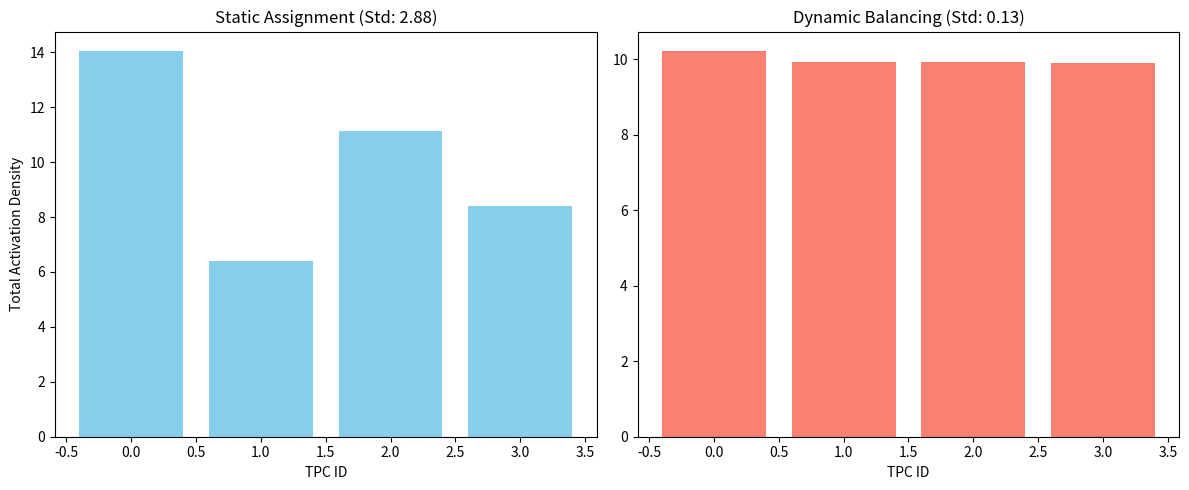

The script that saved this image: (Note: this script raises an exception after producing the figure.)
import numpy as np
import matplotlib.pyplot as plt

def simulate_load_balancing():
    # Simulate activation density for a 16-expert MoE
    experts = np.arange(16)
    activation_density = np.random.gamma(shape=2, scale=1, size=16)
    
    # Baseline: Static Assignment (Uniform distribution across 4 TPCs)
    static_load = np.array_split(activation_density, 4)
    static_sums = [np.sum(s) for s in static_load]
    
    # Proposed: Dynamic Load Balancing (Greedy bin packing)
    sorted_indices = np.argsort(activation_density)[::-1]
    dynamic_tpc_loads = [0.0] * 4
    dynamic_assignments = [[] for _ in range(4)]
    
    for idx in sorted_indices:
        min_tpc = np.argmin(dynamic_tpc_loads)
        dynamic_tpc_loads[min_tpc] += activation_density[idx]
        dynamic_assignments[min_tpc].append(idx)
        
    # Stats
    static_std = np.std(static_sums)
    dynamic_std = np.std(dynamic_tpc_loads)
    improvement = (static_std - dynamic_std) / static_std * 100
    
    # Plotting
    fig, (ax1, ax2) = plt.subplots(1, 2, figsize=(12, 5))
    
    ax1.bar(range(4), static_sums, color='skyblue', label='Static')
    ax1.set_title(f'Static Assignment (Std: {static_std:.2f})')
    ax1.set_ylabel('Total Activation Density')
    ax1.set_xlabel('TPC ID')
    
    ax2.bar(range(4), dynamic_tpc_loads, color='salmon', label='Dynamic')
    ax2.set_title(f'Dynamic Balancing (Std: {dynamic_std:.2f})')
    ax2.set_xlabel('TPC ID')
    
    plt.tight_layout()
    plt.savefig('ml-explorations/2026-02-11_dynamic-expert-parallelism-sm120/load_balance_comparison.png')
    
    return improvement, static_sums, dynamic_tpc_loads

if __name__ == "__main__":
    imp, s_sums, d_sums = simulate_load_balancing()
    print(f"Improvement in Load Balance (Std Dev reduction): {imp:.2f}%")
    print(f"Static TPC Loads: {s_sums}")
    print(f"Dynamic TPC Loads: {d_sums}")
